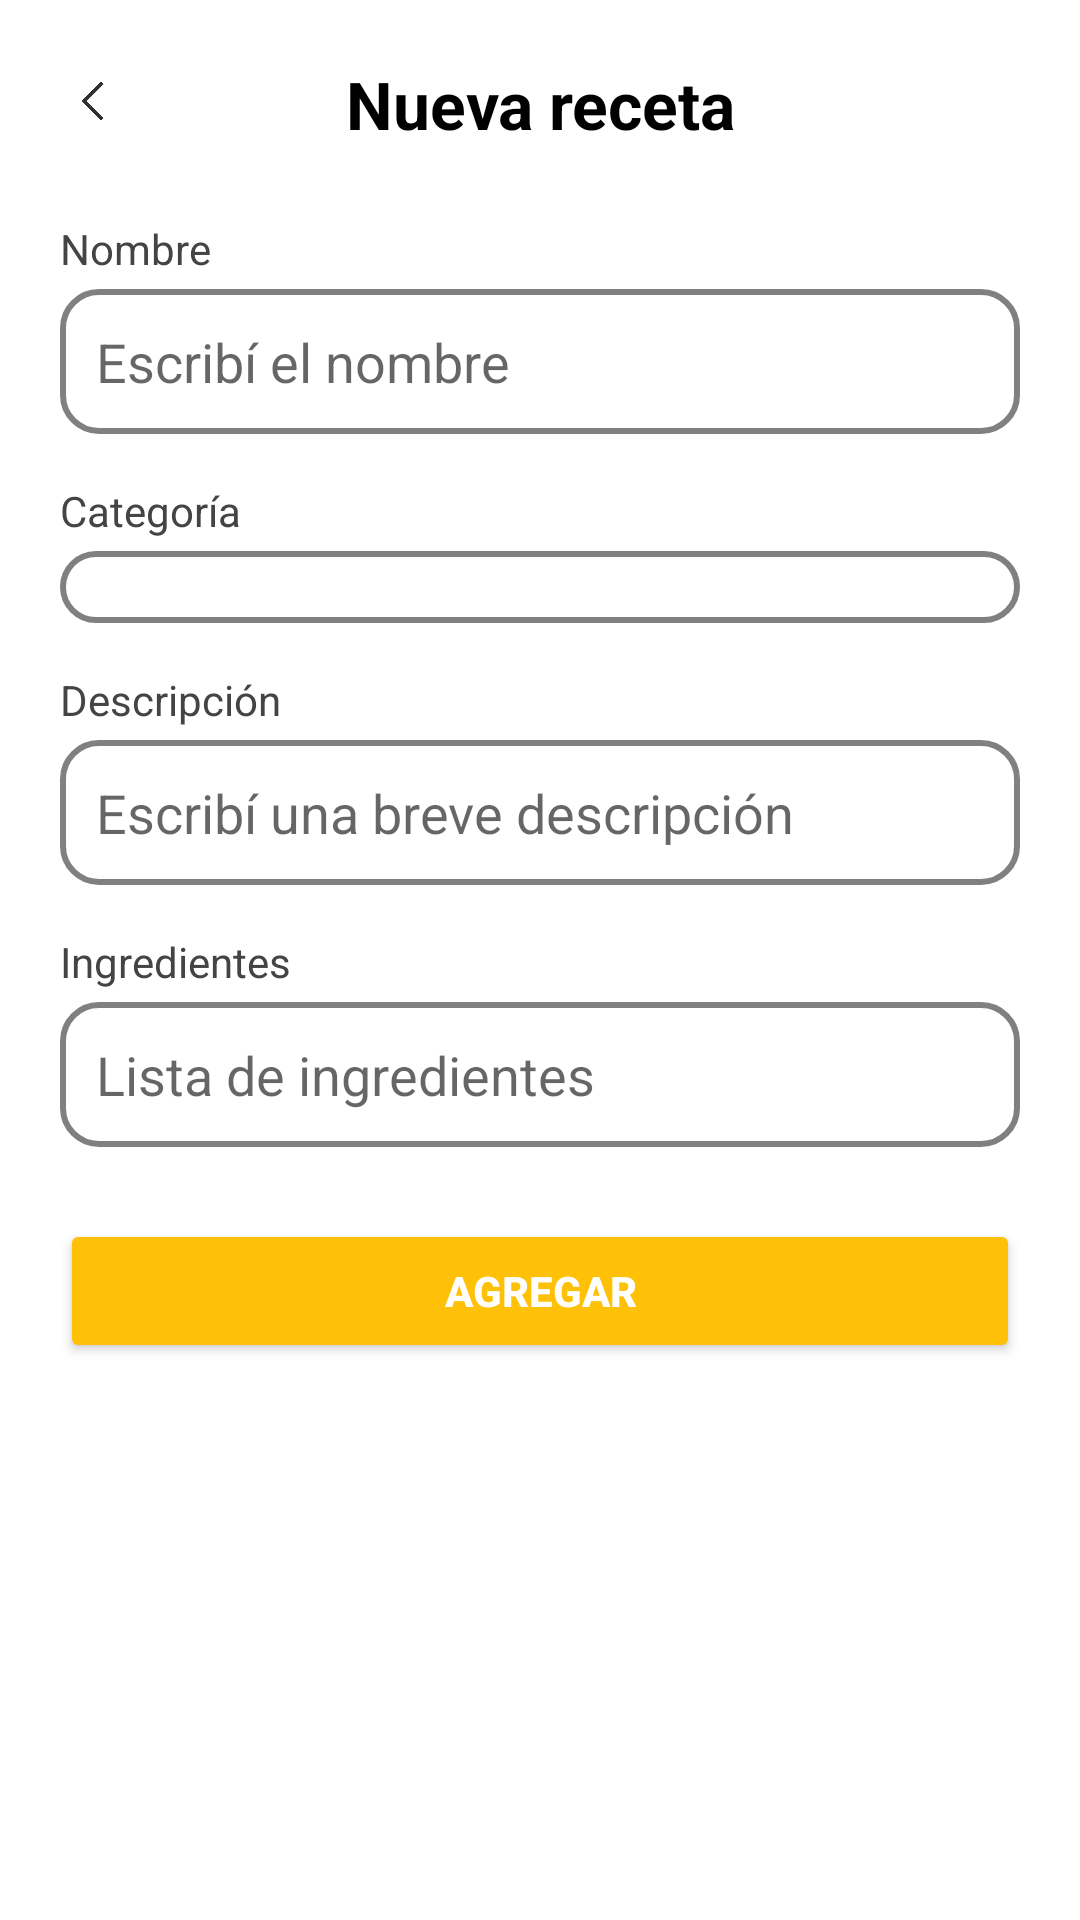

The Android layout XML behind this screen, and the referenced resources:
<!-- AndroidManifest.xml: application theme Theme.EasyFoodApp -->
<!-- res/layout/activity_agregar_receta.xml -->
<?xml version="1.0" encoding="utf-8"?>
<LinearLayout xmlns:android="http://schemas.android.com/apk/res/android"
    android:layout_width="match_parent"
    android:layout_height="match_parent"
    android:background="@android:color/white"
    android:padding="20dp"
    android:orientation="vertical">

    <LinearLayout
        android:layout_width="match_parent"
        android:layout_height="wrap_content"
        android:orientation="horizontal"
        android:gravity="center_vertical">

        <ImageView
            android:id="@+id/btnBack"
            android:layout_width="24dp"
            android:layout_height="24dp"
            android:src="@drawable/flecha_atras"
            android:contentDescription="volver" />

        <TextView
            android:id="@+id/txtTituloPantalla"
            android:layout_width="0dp"
            android:layout_height="wrap_content"
            android:layout_weight="1"
            android:gravity="center"
            android:text="Nueva receta"
            android:textSize="22sp"
            android:textStyle="bold"
            android:textColor="@color/black"
            android:paddingEnd="24dp"/>
    </LinearLayout>

    <TextView
        android:layout_width="wrap_content"
        android:layout_height="wrap_content"
        android:text="Nombre"
        android:textColor="@color/dark_gray"
        android:layout_marginTop="24dp"
        android:layout_marginBottom="4dp"/>

    <EditText
        android:id="@+id/txtNombre"
        android:layout_width="match_parent"
        android:layout_height="wrap_content"
        android:hint="Escribí el nombre"
        android:background="@drawable/edittext_borde"
        android:padding="12dp"
        android:layout_marginBottom="16dp"/>

    <TextView
        android:layout_width="wrap_content"
        android:layout_height="wrap_content"
        android:text="Categoría"
        android:textColor="@color/dark_gray"
        android:layout_marginBottom="4dp"/>

    <Spinner
        android:id="@+id/spinnerCategoria"
        android:layout_width="match_parent"
        android:layout_height="wrap_content"
        android:background="@drawable/edittext_borde"
        android:padding="12dp"
        android:layout_marginBottom="16dp"/>

    <TextView
        android:layout_width="wrap_content"
        android:layout_height="wrap_content"
        android:text="Descripción"
        android:textColor="@color/dark_gray"
        android:layout_marginBottom="4dp"/>

    <EditText
        android:id="@+id/txtDescripcion"
        android:layout_width="match_parent"
        android:layout_height="wrap_content"
        android:hint="Escribí una breve descripción"
        android:background="@drawable/edittext_borde"
        android:padding="12dp"
        android:layout_marginBottom="16dp"/>

    <TextView
        android:layout_width="wrap_content"
        android:layout_height="wrap_content"
        android:text="Ingredientes"
        android:textColor="@color/dark_gray"
        android:layout_marginBottom="4dp"/>

    <EditText
        android:id="@+id/txtIngredientes"
        android:layout_width="match_parent"
        android:layout_height="wrap_content"
        android:hint="Lista de ingredientes"
        android:background="@drawable/edittext_borde"
        android:color="@android:color/transparent"
        android:padding="12dp"
        android:layout_marginBottom="24dp"/>

    <Button
        android:id="@+id/btnAgregar"
        android:layout_width="match_parent"
        android:layout_height="wrap_content"
        android:text="agregar"
        android:textAllCaps="true"
        android:textStyle="bold"
        android:textColor="@android:color/white"
        android:backgroundTint="@color/amarilloBoton"
        android:minHeight="48dp"/>
</LinearLayout>
<!-- resources referenced by this layout -->
<resources>
  <color name="amarilloBoton">#FFC107</color>
  <color name="black">#000000</color>
  <color name="dark_gray">#444444</color>
  <!-- drawable edittext_borde (drawable) -->
  <shape xmlns:android="http://schemas.android.com/apk/res/android" android:shape="rectangle">
      <solid android:color="@android:color/transparent"/>
      <stroke android:width="2dp" android:color="@color/gray"/>
      <corners android:radius="12dp"/>
      <padding android:left="8dp" android:top="8dp" android:right="8dp" android:bottom="8dp"/>
  </shape>
  <!-- drawable flecha_atras: png bitmap (drawable, 54463 bytes) -->
  <style name="Theme.EasyFoodApp" parent="Theme.MaterialComponents.DayNight.NoActionBar">
          <item name="colorPrimary">@color/amarilloBoton</item>
          <item name="colorPrimaryVariant">@color/dark_yellow</item>
          <item name="colorOnPrimary">@color/textoPrimario</item>
          <item name="android:statusBarColor" tools:targetApi="l">@color/amarilloBoton</item>
          <item name="android:navigationBarColor" tools:targetApi="l">@color/amarilloBoton</item>
          <item name="android:fitsSystemWindows">true</item>
      </style>
  <color name="gray">#808080</color>
  <color name="dark_yellow">#D18C2E</color>
  <color name="textoPrimario">#212121</color>
</resources>
